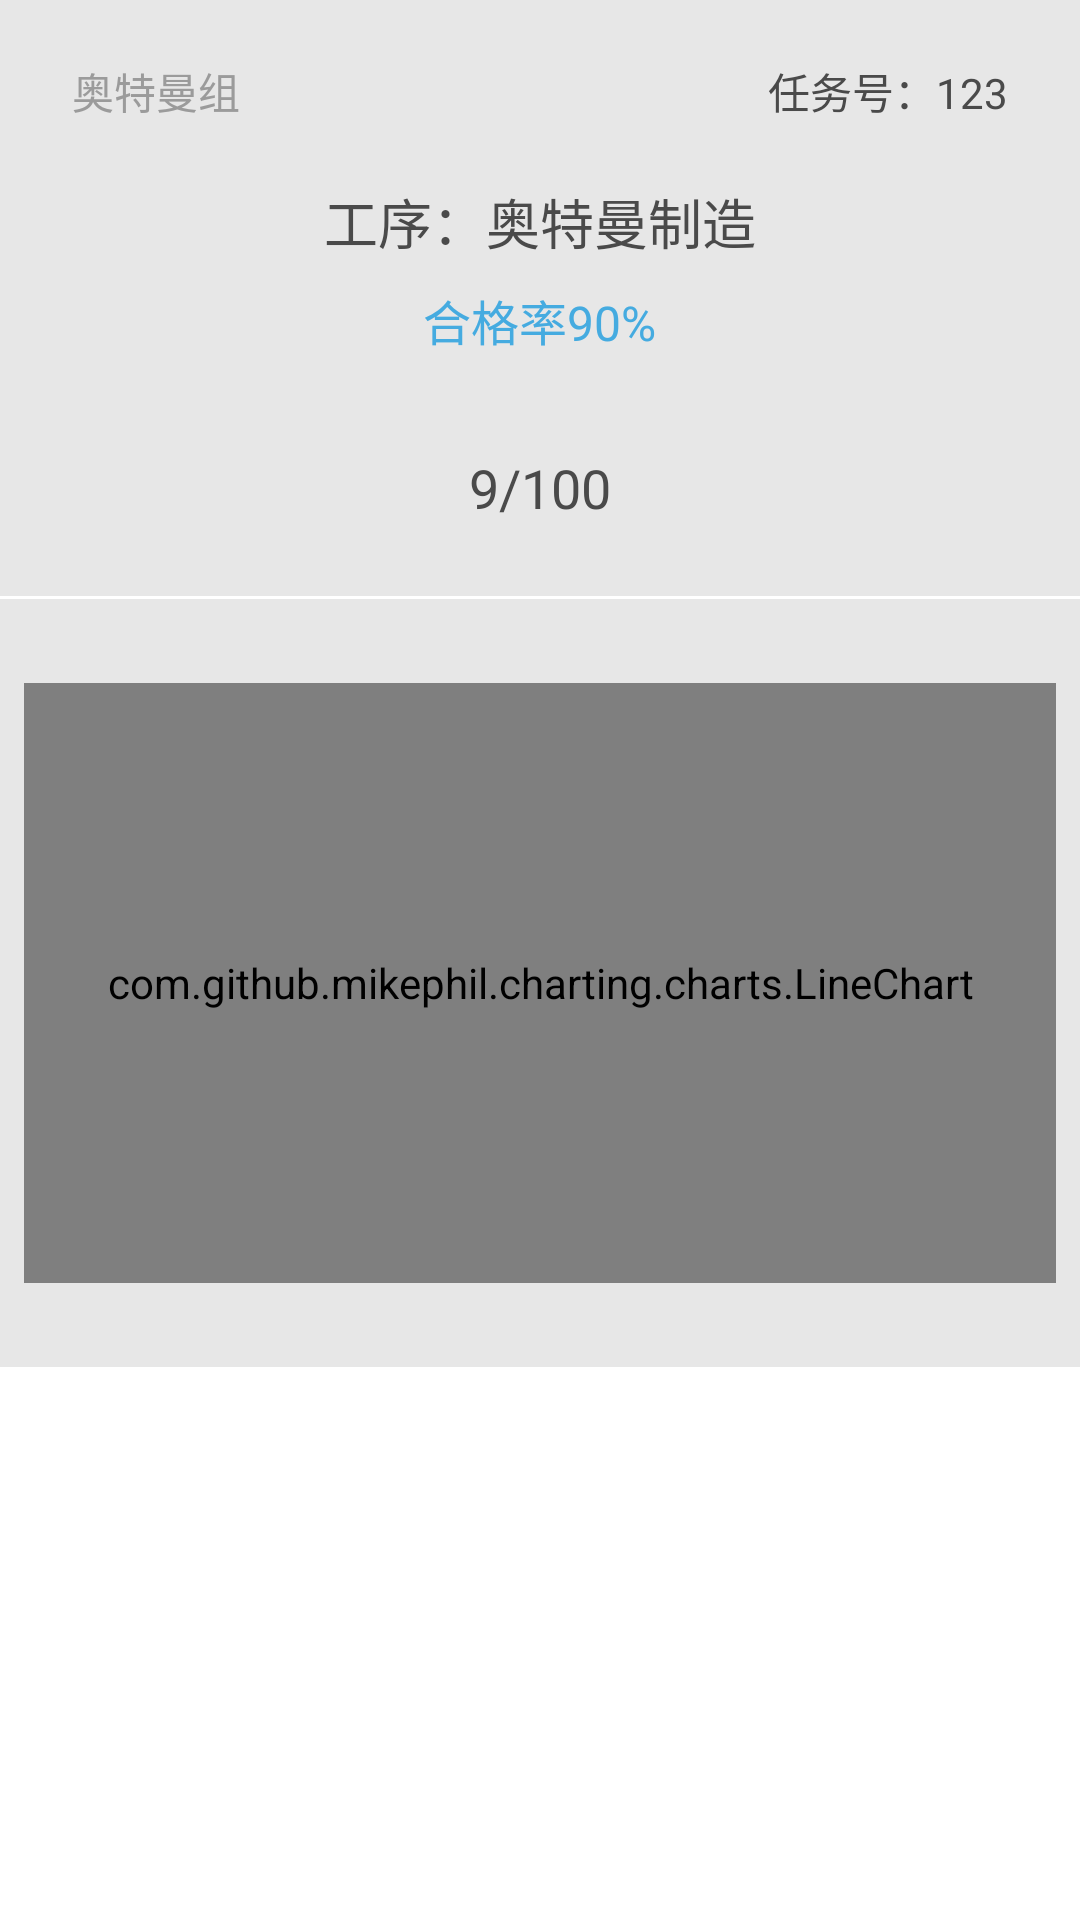

Write the Android layout XML for this screen, with the resource values it uses.
<!-- AndroidManifest.xml: application theme AppTheme -->
<!-- res/layout/activity_procedure_detail.xml -->
<?xml version="1.0" encoding="utf-8"?>
<android.support.v4.widget.NestedScrollView
    xmlns:android="http://schemas.android.com/apk/res/android"
    android:layout_width="match_parent"
    android:layout_height="match_parent"
    android:focusable="true"
    android:focusableInTouchMode="true"
    android:background="@color/white">

    <LinearLayout
        android:layout_width="match_parent"
        android:layout_height="match_parent"
        android:background="@color/white"
        android:orientation="vertical">

        <RelativeLayout
            android:layout_width="match_parent"
            android:layout_height="0dp"
            android:layout_marginBottom="1dp"
            android:layout_weight="9"
            android:background="@color/bg_background"
            android:paddingBottom="@dimen/margin_procedure_left_right"
            android:paddingLeft="@dimen/margin_procedure_left_right"
            android:paddingRight="@dimen/margin_procedure_left_right"
            android:paddingTop="@dimen/margin_procedure_item_top_bottom">

            <TextView
                android:id="@+id/txt_detail_procedure_class_title"
                android:layout_width="wrap_content"
                android:layout_height="wrap_content"
                android:text="奥特曼组"
                android:textColor="@color/secondary_text"
                android:textSize="@dimen/secondary_text"/>

            <TextView
                android:id="@+id/txt_detail_procedure_id"
                android:layout_width="wrap_content"
                android:layout_height="wrap_content"
                android:layout_alignParentRight="true"
                android:text="任务号：123"
                android:textColor="@color/primary_text"
                android:textSize="@dimen/secondary_text"/>

            <TextView
                android:id="@+id/txt_detail_procedure_title"
                android:layout_width="wrap_content"
                android:layout_height="wrap_content"
                android:layout_below="@id/txt_detail_procedure_id"
                android:layout_centerHorizontal="true"
                android:layout_marginTop="@dimen/margin_procedure_item_top_bottom"
                android:text="工序：奥特曼制造"
                android:textColor="@color/primary_text"
                android:textSize="@dimen/title_text"/>

            <TextView
                android:id="@+id/txt_detail_procedure_quality_percent"
                android:layout_width="wrap_content"
                android:layout_height="wrap_content"
                android:layout_below="@id/txt_detail_procedure_title"
                android:layout_centerHorizontal="true"
                android:layout_marginTop="8dp"
                android:text="合格率90%"
                android:textColor="@color/accent"
                android:textSize="@dimen/primary_text"/>

            <ProgressBar
                android:id="@+id/progress_detail_procedure"
                style="@android:style/Widget.ProgressBar.Horizontal"
                android:layout_width="match_parent"
                android:layout_height="12dp"
                android:layout_below="@id/txt_detail_procedure_quality_percent"
                android:layout_marginTop="12dp"
                android:max="100"
                android:progress="40"
                android:progressDrawable="@drawable/bg_progress"/>

            <TextView
                android:id="@+id/txt_detail_procedure_quality_ratio"
                android:layout_width="wrap_content"
                android:layout_height="wrap_content"
                android:layout_below="@id/progress_detail_procedure"
                android:layout_centerHorizontal="true"
                android:layout_marginTop="8dp"
                android:text="9/100"
                android:textColor="@color/primary_text"
                android:textSize="@dimen/title_text"/>
        </RelativeLayout>

        <RelativeLayout
            android:layout_width="match_parent"
            android:layout_height="0dp"
            android:layout_weight="19"
            android:background="@color/bg_background"
            android:paddingBottom="@dimen/margin_procedure_item_top_bottom"
            android:paddingTop="@dimen/margin_procedure_item_top_bottom">

            <com.github.mikephil.charting.charts.LineChart
                android:id="@+id/line_chart_detail_procedure"
                android:layout_width="match_parent"
                android:layout_marginRight="8dp"
                android:layout_marginLeft="8dp"
                android:layout_height="200dp"
                android:layout_centerHorizontal="true"
                android:layout_marginTop="8dp">
            </com.github.mikephil.charting.charts.LineChart>

            <android.support.v7.widget.RecyclerView
                android:id="@+id/rec_detail_procedure_list"
                android:layout_width="match_parent"
                android:layout_height="match_parent"
                android:layout_below="@id/line_chart_detail_procedure"
                android:layout_marginTop="8dp">
            </android.support.v7.widget.RecyclerView>
        </RelativeLayout>
    </LinearLayout>
</android.support.v4.widget.NestedScrollView>
<!-- resources referenced by this layout -->
<resources>
  <color name="accent">#FF45ABE0</color>
  <color name="bg_background">#e7e7e7</color>
  
      //分割线
  <color name="primary_text">#4a4a4a</color>
  <color name="secondary_text">#9b9b9b</color>
  <color name="white">#ffffff</color>
  <dimen name="margin_procedure_item_top_bottom">20dp</dimen>
  <dimen name="margin_procedure_left_right">24dp</dimen>
  <dimen name="primary_text">16sp</dimen>
  <dimen name="secondary_text">14sp</dimen>
  <dimen name="title_text">18sp</dimen>
  <style name="AppTheme" parent="@style/BaseAppTheme" />
  <style name="BaseAppTheme" parent="Theme.AppCompat.Light.NoActionBar">
          
          <item name="colorPrimary">@color/primary</item>
          <item name="colorPrimaryDark">@color/primary_dark</item>
          <item name="colorAccent">@color/accent</item>
          
          <item name="colorControlNormal">@color/primary</item>
  
      </style>
  <color name="primary">#FF324057</color>
  <color name="primary_dark">#FF324057</color>
</resources>
